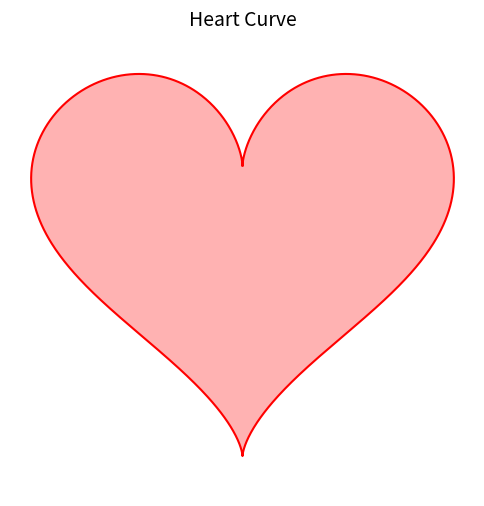

Write the Python code that produced this figure.
import numpy as np
import matplotlib.pyplot as plt

# Define heart curve equations

t = np.linspace(0, 2 * np.pi, 1000)
x = 16 * np.sin(t) ** 3
y = 13 * np.cos(t) - 5 * np.cos(2 * t) - 2 * np.cos(3 * t) - np.cos(4 * t)

# Plot the heart curve
plt.figure(figsize=(6, 6))
plt.plot(x, y, "r")  # 'r' for red color
plt.fill(x, y, "r", alpha=0.3)  # Fill with red color with some transparency

# Formatting the plot
plt.axis("equal")  # Equal aspect ratio to maintain shape
plt.axis("off")  # Hide axes for better aesthetics
plt.title("Heart Curve", fontsize=14)
plt.savefig("love_heart.png")

# Show the plot
plt.show()
